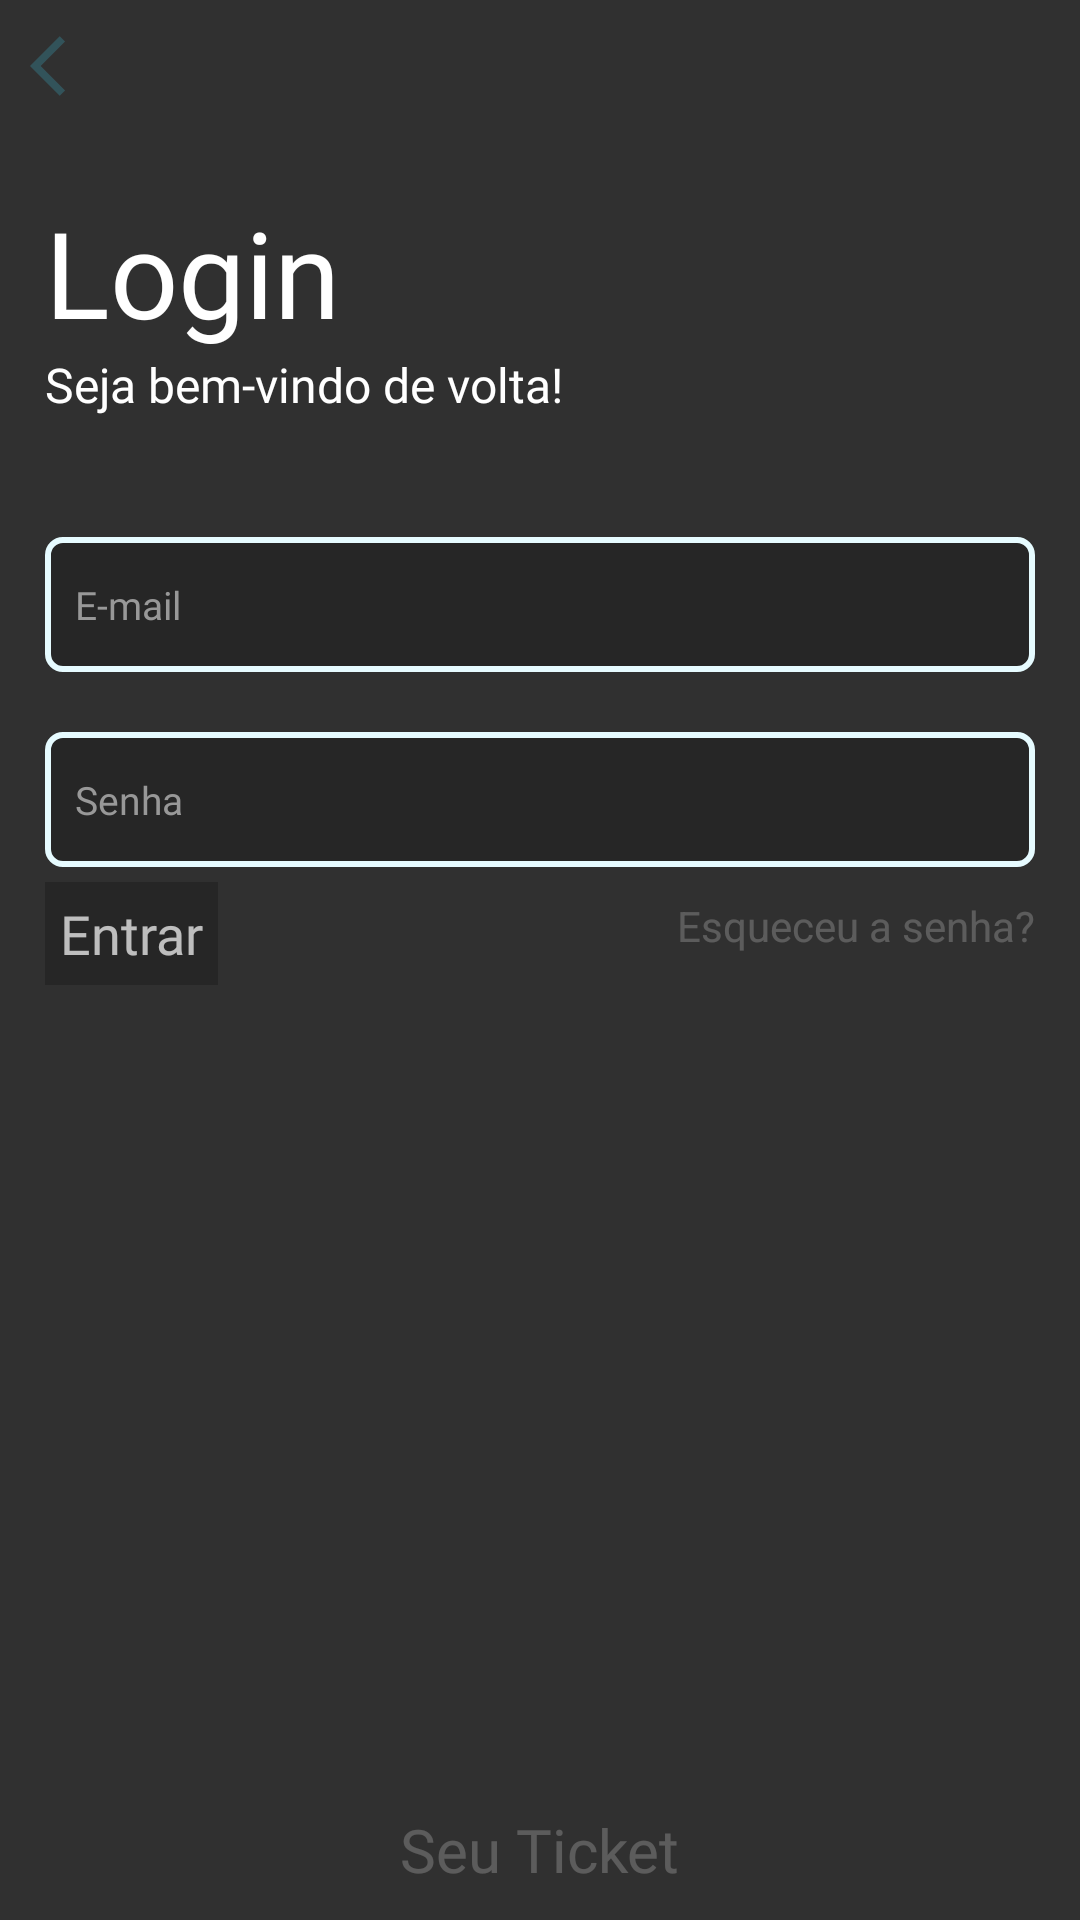

Produce the Android XML layout that renders to this screen, including the resource entries it uses.
<!-- AndroidManifest.xml: application theme Theme.MyApplicationnn -->
<!-- res/layout/activity_login_st.xml -->
<?xml version="1.0" encoding="utf-8"?>
<RelativeLayout xmlns:android="http://schemas.android.com/apk/res/android"
    xmlns:app="http://schemas.android.com/apk/res-auto"
    xmlns:tools="http://schemas.android.com/tools"
    android:layout_width="match_parent"
    android:layout_height="match_parent"
    tools:context=".LoginST">


    <LinearLayout
        android:layout_width="match_parent"
        android:layout_height="wrap_content"
        android:orientation="vertical">

        <LinearLayout
            android:layout_width="match_parent"
            android:layout_height="match_parent"
            android:orientation="vertical">

            <ImageView
                android:id="@+id/retorna"
                android:layout_width="wrap_content"
                android:layout_height="wrap_content"
                android:onClick="backStroke"
                android:padding="10dp"
                app:srcCompat="@drawable/ic_baseline_arrow_back_ios_24" />
        </LinearLayout>

        <LinearLayout
            android:layout_marginTop="20dp"
            android:layout_width="match_parent"
            android:layout_height="match_parent"
            android:gravity="bottom"
            android:paddingStart="5dp"
            android:paddingEnd="5dp"
            android:orientation="vertical">

            <TextView
                android:layout_width="wrap_content"
                android:layout_height="wrap_content"
                android:fontFamily="@font/amaranth"
                android:paddingStart="10dp"
                android:text="Login"
                android:textColor="@color/white"
                android:textSize="40dp" />

            <TextView
                android:layout_width="wrap_content"
                android:layout_height="wrap_content"
                android:fontFamily="@font/ralewaysemi"
                android:paddingStart="10dp"
                android:paddingBottom="10dp"
                android:text="Seja bem-vindo de volta!"
                android:textColor="@color/white"
                android:textSize="16dp" />

            <LinearLayout
                android:layout_marginTop="20dp"
                android:layout_width="match_parent"
                android:layout_height="match_parent"
                android:orientation="vertical">

                <EditText
                    android:id="@+id/logEmail"
                    android:layout_width="match_parent"
                    android:layout_height="45dp"
                    android:layout_margin="10dp"
                    android:layout_marginTop="30dp"
                    android:layout_marginBottom="10dp"
                    android:background="@drawable/edittexttheme"
                    android:ems="10"
                    android:fontFamily="@font/ralewaysemi"
                    android:hint="E-mail"
                    android:inputType="textEmailAddress"
                    android:paddingStart="10dp"
                    android:textColorHint="#989898"
                    android:textSize="13dp"
                    tools:ignore="TouchTargetSizeCheck" />

                <EditText
                    android:id="@+id/logSenha"
                    android:layout_width="match_parent"
                    android:layout_height="45dp"
                    android:layout_marginTop="10dp"
                    android:layout_marginRight="10dp"
                    android:layout_marginLeft="10dp"
                    android:background="@drawable/edittexttheme"
                    android:ems="10"
                    android:fontFamily="@font/ralewaysemi"
                    android:hint="Senha"
                    android:inputType="textPassword"
                    android:paddingStart="10dp"
                    android:textColorHint="#989898"
                    android:textSize="13dp"
                    tools:ignore="TouchTargetSizeCheck" />

                <LinearLayout
                    android:layout_width="match_parent"
                    android:layout_height="wrap_content"
                    android:orientation="horizontal"
                    android:layout_marginTop="5dp">

                    <TextView

                        android:id="@+id/textLogin"
                        android:layout_width="wrap_content"
                        android:layout_height="wrap_content"
                        android:layout_gravity="start"
                        android:layout_marginStart="10dp"
                        android:layout_marginTop="25dp"
                        android:background="@color/cardview_shadow_start_color"
                        android:drawableEnd="@drawable/ic_baseline_arrow_forward_ios_24"
                        android:fontFamily="@font/ralewaysemi"
                        android:onClick="telaHome"
                        android:padding="5dp"
                        android:paddingTop="20dp"
                        android:text="Entrar"
                        android:textSize="18dp" />

                    <LinearLayout
                        android:layout_width="match_parent"
                        android:layout_height="match_parent"
                        android:orientation="horizontal">

                        <TextView
                            android:id="@+id/escSenha"
                            android:layout_width="match_parent"
                            android:layout_height="wrap_content"
                            android:layout_marginTop="5dp"
                            android:layout_marginRight="10dp"
                            android:gravity="end"
                            android:text="Esqueceu a senha?"
                            android:textColor="#37FFFFFF" />

                    </LinearLayout>
                </LinearLayout>


            </LinearLayout>




        </LinearLayout>

        <LinearLayout
            android:layout_width="wrap_content"
            android:layout_height="wrap_content"
            android:gravity="center"
            android:orientation="vertical"/>

    </LinearLayout>

    <LinearLayout

        android:layout_width="match_parent"
        android:layout_height="wrap_content"
        android:layout_alignParentBottom="true"
        android:layout_gravity="center"
        android:layout_marginBottom="10dp"
        android:gravity="center"
        android:orientation="horizontal"
        app:layout_constraintBottom_toBottomOf="parent">

        <TextView
            android:id="@+id/textView2"
            android:layout_width="wrap_content"
            android:layout_height="wrap_content"
            android:fontFamily="@font/amaranthbold"
            android:text="Seu"
            android:textColor="#37FFFFFF"
            android:textSize="20dp"
            app:layout_constraintBottom_toBottomOf="parent" />

        <TextView
            android:id="@+id/textView3"
            android:layout_width="wrap_content"
            android:layout_height="wrap_content"
            android:fontFamily="@font/amaranth"
            android:text=" Ticket"
            android:textColor="#37FFFFFF"
            android:textSize="20dp"
            app:layout_constraintBottom_toBottomOf="parent" />
    </LinearLayout>
</RelativeLayout>
<!-- resources referenced by this layout -->
<resources>
  <color name="white">#FFFFFFFF</color>
  <!-- drawable edittexttheme (drawable) -->
  <shape
      xmlns:android="http://schemas.android.com/apk/res/android"
      android:shape="rectangle">
      <solid
          android:color="@color/cardview_shadow_start_color"/>
  
      <corners
  
          android:bottomRightRadius="5dp"
          android:bottomLeftRadius="5dp"
          android:topLeftRadius="5dp"
          android:topRightRadius="5dp"/>
      <stroke
  
          android:color="#E6FBFF"
          android:width="2dp"/>
  
  </shape>
  <!-- drawable ic_baseline_arrow_back_ios_24 (drawable) -->
  <vector android:height="24dp" android:tint="#32535A"
      android:viewportHeight="24" android:viewportWidth="24"
      android:width="24dp" xmlns:android="http://schemas.android.com/apk/res/android">
      <path android:fillColor="@android:color/white" android:pathData="M11.67,3.87L9.9,2.1 0,12l9.9,9.9 1.77,-1.77L3.54,12z"/>
  </vector>
  <style name="Theme.MyApplicationnn" parent="Theme.Design.NoActionBar">
          
          <item name="colorPrimary">#E1D35B</item>
          <item name="colorPrimaryVariant">@color/theme</item>
          <item name="colorOnPrimary">@color/white</item>
          
          <item name="colorSecondary">@color/teal_200</item>
          <item name="colorSecondaryVariant">@color/teal_700</item>
          <item name="colorOnSecondary">@color/black</item>
          
          <item name="android:statusBarColor" tools:targetApi="l">#2F000000</item>
          
      </style>
  <color name="theme">#32535A</color>
  <color name="teal_200">#FF03DAC5</color>
  <color name="teal_700">#FF018786</color>
  <color name="black">#FF000000</color>
</resources>
